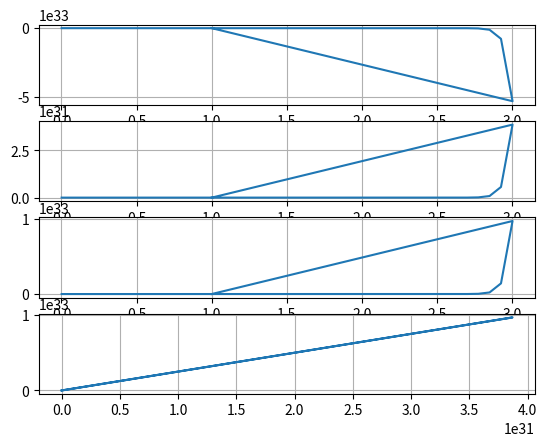

Write Python code to recreate this figure.
# [redacted]
# for trying an SMC controller for a different plant:
# [redacted]

import matplotlib.pyplot as chart
import numpy as np
from scipy.integrate import ode
from scipy.integrate import odeint
import math

# Plant coefficients
m = 0.2
c = 0.1
k = 10

# Reference
xd_mag = 0.5    # Magnitude of desired 'x'
xd_w = 10.0       # Frequency

# Sinusoidal params
phase = -np.pi/3
bias = 0

# Disturbances
d_mag = 2.0
d_w = 15.0
D = 1.8         # Disturbance upper bound

# SMC controller gains
lambda_val = 5
eta = 5

# ##### gets time-dependant model params #####
# def getParams(t, X):
# 	x1, x2 = X

# 	m = 3 + 1.5*math.sin(x2*np.tanh(x2)*t)
# 	c = 1.2 + 0.2*math.sin(x2*np.tanh(x2)*t)

# 	return [m, c]


# Reference
xd_mag = 0.5    # Magnitude of desired 'x'
xd_w = 10.0       # Frequency
# Sinusoidal params
phase = -np.pi/3
bias = 0

##### gets desired trajectory#####
def getDesiredTraj(Ts):
	xd_ddot = -xd_mag*xd_w**2*np.sin(xd_w*Ts)
	xd_dot = xd_mag*xd_w*np.cos(xd_w*Ts)
	xd = xd_mag*np.sin(xd_w*Ts + phase) + bias

	return [xd, xd_dot, xd_ddot]

##### define sliding surface #####
def getSlidingSurface(t, X):
	x1, x2 = X
	
	x_d = getDesiredTraj(t)
	s = x2 - x_d[1] + lambda_val*(x1 - x_d[0])
	
	return s

##### define signum function #####
def sign(x):
    if x > 0:
        return 1
    elif x < 0:
        return -1
    elif x == 0:
        return 0
    else:
        return x

##### define model #####
def model(t, X):
	x1, x2 = X
	
	# m, c = getParams(t, X)
	s = getSlidingSurface(t, X)
	
	x_d = getDesiredTraj(t)
	e = x_d[0] - x1
	e_dot = x_d[1] - x2
	u = m*x_d[2] + c*x2 + k*x1 + m*lambda_val*e_dot + eta*s + D*sign(s)

	x1dot = x2
	x2dot = (1/m)*(-c*x1dot - k*x1 + u + d_mag*np.sin(d_w*t))
	return [x1dot, x2dot]

# u = -m_cap*(x_d[2] - gamma*(x2 - x_d[1]))*np.tanh(x_d[2] - gamma*(x2 - x_d[1])) - c_cap*(x2**2) - eta*np.tanh(s)
# x2dot = (u - c*x2*np.tanh(x2)*x2)/m

##### solver ####
def simulateSMC():
	# Time
  dt = 0.001
  t_final = 3
  X0 = [0, 0]
  t0 = 0

  # NOTE: dopri5 is a Runge-Kutta method 
  solver = ode(model).set_integrator('dopri5', nsteps= 1000000, method = 'bdf').set_initial_value(X0, t0)
  data = np.ones((3001, 6))
  i = 0

  curr_dt = 0
  while solver.successful() and solver.t < t_final:
    
    curr_dt += dt
    curr_t = solver.t + curr_dt

    # Todo: do discretization & integrate manually instead
    solver.integrate(curr_t)
    
    print("Current time: " + str(curr_t))	
    
    X = solver.y

    x_d = getDesiredTraj(curr_t)
    s = getSlidingSurface(curr_t, X)
    x1, x2 = X
    e = x_d[0] - x1
    e_dot = x_d[1] - x2
    u = m*x_d[2] + c*x2 + k*x1 + m*lambda_val*e_dot + eta*s + D*sign(s)
    error = X[0] - x_d[0]

    # data[i] = [u, error, x1, x2]
    data[i] = [curr_t, u, e, e_dot, x1, x2]

    i = i + 1
  
  return data

data = simulateSMC()

figure = chart.figure()

fig1 = figure.add_subplot(4, 1, 1)
fig1.plot(data[:,0], data[:, 1])

fig2 = figure.add_subplot(4, 1, 2)
fig2.plot(data[:,0], data[:, 2])

fig3 = figure.add_subplot(4, 1, 3)
fig3.plot(data[:,0], data[:,3])

fig4 = figure.add_subplot(4, 1, 4)
fig4.plot(data[:,2], data[:,3])

fig1.grid()
fig2.grid()
fig3.grid()
fig4.grid()

chart.show()